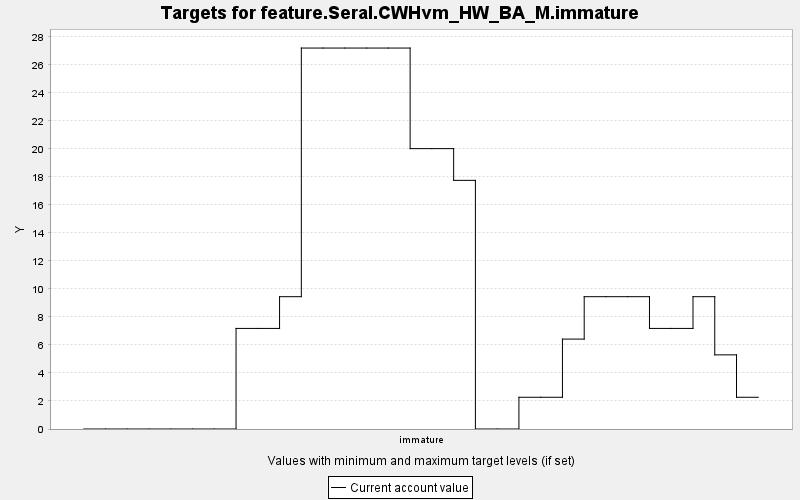

The file beside this chart, header and first rows:
TARGET, PERIOD, YEAR, PERIODWIDTH, MINIMUM, MAXIMUM, MINWEIGHT, MAXWEIGHT, CURRENT, SUMMARY
feature.Seral.CWHvm_HW_BA_M.immature, 0, 0, 10.0, 0.0, 10000, 1.0, 1.0, 0.0, 0.0
feature.Seral.CWHvm_HW_BA_M.immature, 1, 10, 10.0, 0.0, 10000, 1.0, 1.0, 0.0, 0.0
feature.Seral.CWHvm_HW_BA_M.immature, 2, 20, 10.0, 0.0, 10000, 1.0, 1.0, 0.0, 0.0
feature.Seral.CWHvm_HW_BA_M.immature, 3, 30, 10.0, 0.0, 10000, 1.0, 1.0, 0.0, 0.0
feature.Seral.CWHvm_HW_BA_M.immature, 4, 40, 10.0, 0.0, 10000, 1.0, 1.0, 0.0, 0.0
feature.Seral.CWHvm_HW_BA_M.immature, 5, 50, 10.0, 0.0, 10000, 1.0, 1.0, 0.0, 0.0
feature.Seral.CWHvm_HW_BA_M.immature, 6, 60, 10.0, 0.0, 10000, 1.0, 1.0, 0.0, 0.0
feature.Seral.CWHvm_HW_BA_M.immature, 7, 70, 10.0, 0.0, 10000, 1.0, 1.0, 7.182, 0.0
feature.Seral.CWHvm_HW_BA_M.immature, 8, 80, 10.0, 0.0, 10000, 1.0, 1.0, 7.182, 0.0
feature.Seral.CWHvm_HW_BA_M.immature, 9, 90, 10.0, 0.0, 10000, 1.0, 1.0, 9.448, 0.0
feature.Seral.CWHvm_HW_BA_M.immature, 10, 100, 10.0, 0.0, 10000, 1.0, 1.0, 27.2, 0.0
feature.Seral.CWHvm_HW_BA_M.immature, 11, 110, 10.0, 0.0, 10000, 1.0, 1.0, 27.2, 0.0
feature.Seral.CWHvm_HW_BA_M.immature, 12, 120, 10.0, 0.0, 10000, 1.0, 1.0, 27.2, 0.0
feature.Seral.CWHvm_HW_BA_M.immature, 13, 130, 10.0, 0.0, 10000, 1.0, 1.0, 27.2, 0.0
feature.Seral.CWHvm_HW_BA_M.immature, 14, 140, 10.0, 0.0, 10000, 1.0, 1.0, 27.2, 0.0
feature.Seral.CWHvm_HW_BA_M.immature, 15, 150, 10.0, 0.0, 10000, 1.0, 1.0, 20.02, 0.0
feature.Seral.CWHvm_HW_BA_M.immature, 16, 160, 10.0, 0.0, 10000, 1.0, 1.0, 20.02, 0.0
feature.Seral.CWHvm_HW_BA_M.immature, 17, 170, 10.0, 0.0, 10000, 1.0, 1.0, 17.75, 0.0
feature.Seral.CWHvm_HW_BA_M.immature, 18, 180, 10.0, 0.0, 10000, 1.0, 1.0, 0.0, 0.0
feature.Seral.CWHvm_HW_BA_M.immature, 19, 190, 10.0, 0.0, 10000, 1.0, 1.0, 0.0, 0.0
feature.Seral.CWHvm_HW_BA_M.immature, 20, 200, 10.0, 0.0, 10000, 1.0, 1.0, 2.266, 0.0
feature.Seral.CWHvm_HW_BA_M.immature, 21, 210, 10.0, 0.0, 10000, 1.0, 1.0, 2.266, 0.0
feature.Seral.CWHvm_HW_BA_M.immature, 22, 220, 10.0, 0.0, 10000, 1.0, 1.0, 6.42, 0.0
feature.Seral.CWHvm_HW_BA_M.immature, 23, 230, 10.0, 0.0, 10000, 1.0, 1.0, 9.448, 0.0
feature.Seral.CWHvm_HW_BA_M.immature, 24, 240, 10.0, 0.0, 10000, 1.0, 1.0, 9.448, 0.0
feature.Seral.CWHvm_HW_BA_M.immature, 25, 250, 10.0, 0.0, 10000, 1.0, 1.0, 9.448, 0.0
feature.Seral.CWHvm_HW_BA_M.immature, 26, 260, 10.0, 0.0, 10000, 1.0, 1.0, 7.182, 0.0
feature.Seral.CWHvm_HW_BA_M.immature, 27, 270, 10.0, 0.0, 10000, 1.0, 1.0, 7.182, 0.0
feature.Seral.CWHvm_HW_BA_M.immature, 28, 280, 10.0, 0.0, 10000, 1.0, 1.0, 9.448, 0.0
feature.Seral.CWHvm_HW_BA_M.immature, 29, 290, 10.0, 0.0, 10000, 1.0, 1.0, 5.294, 0.0
feature.Seral.CWHvm_HW_BA_M.immature, 30, 300, 10.0, 0.0, 10000, 1.0, 1.0, 2.266, 0.0
